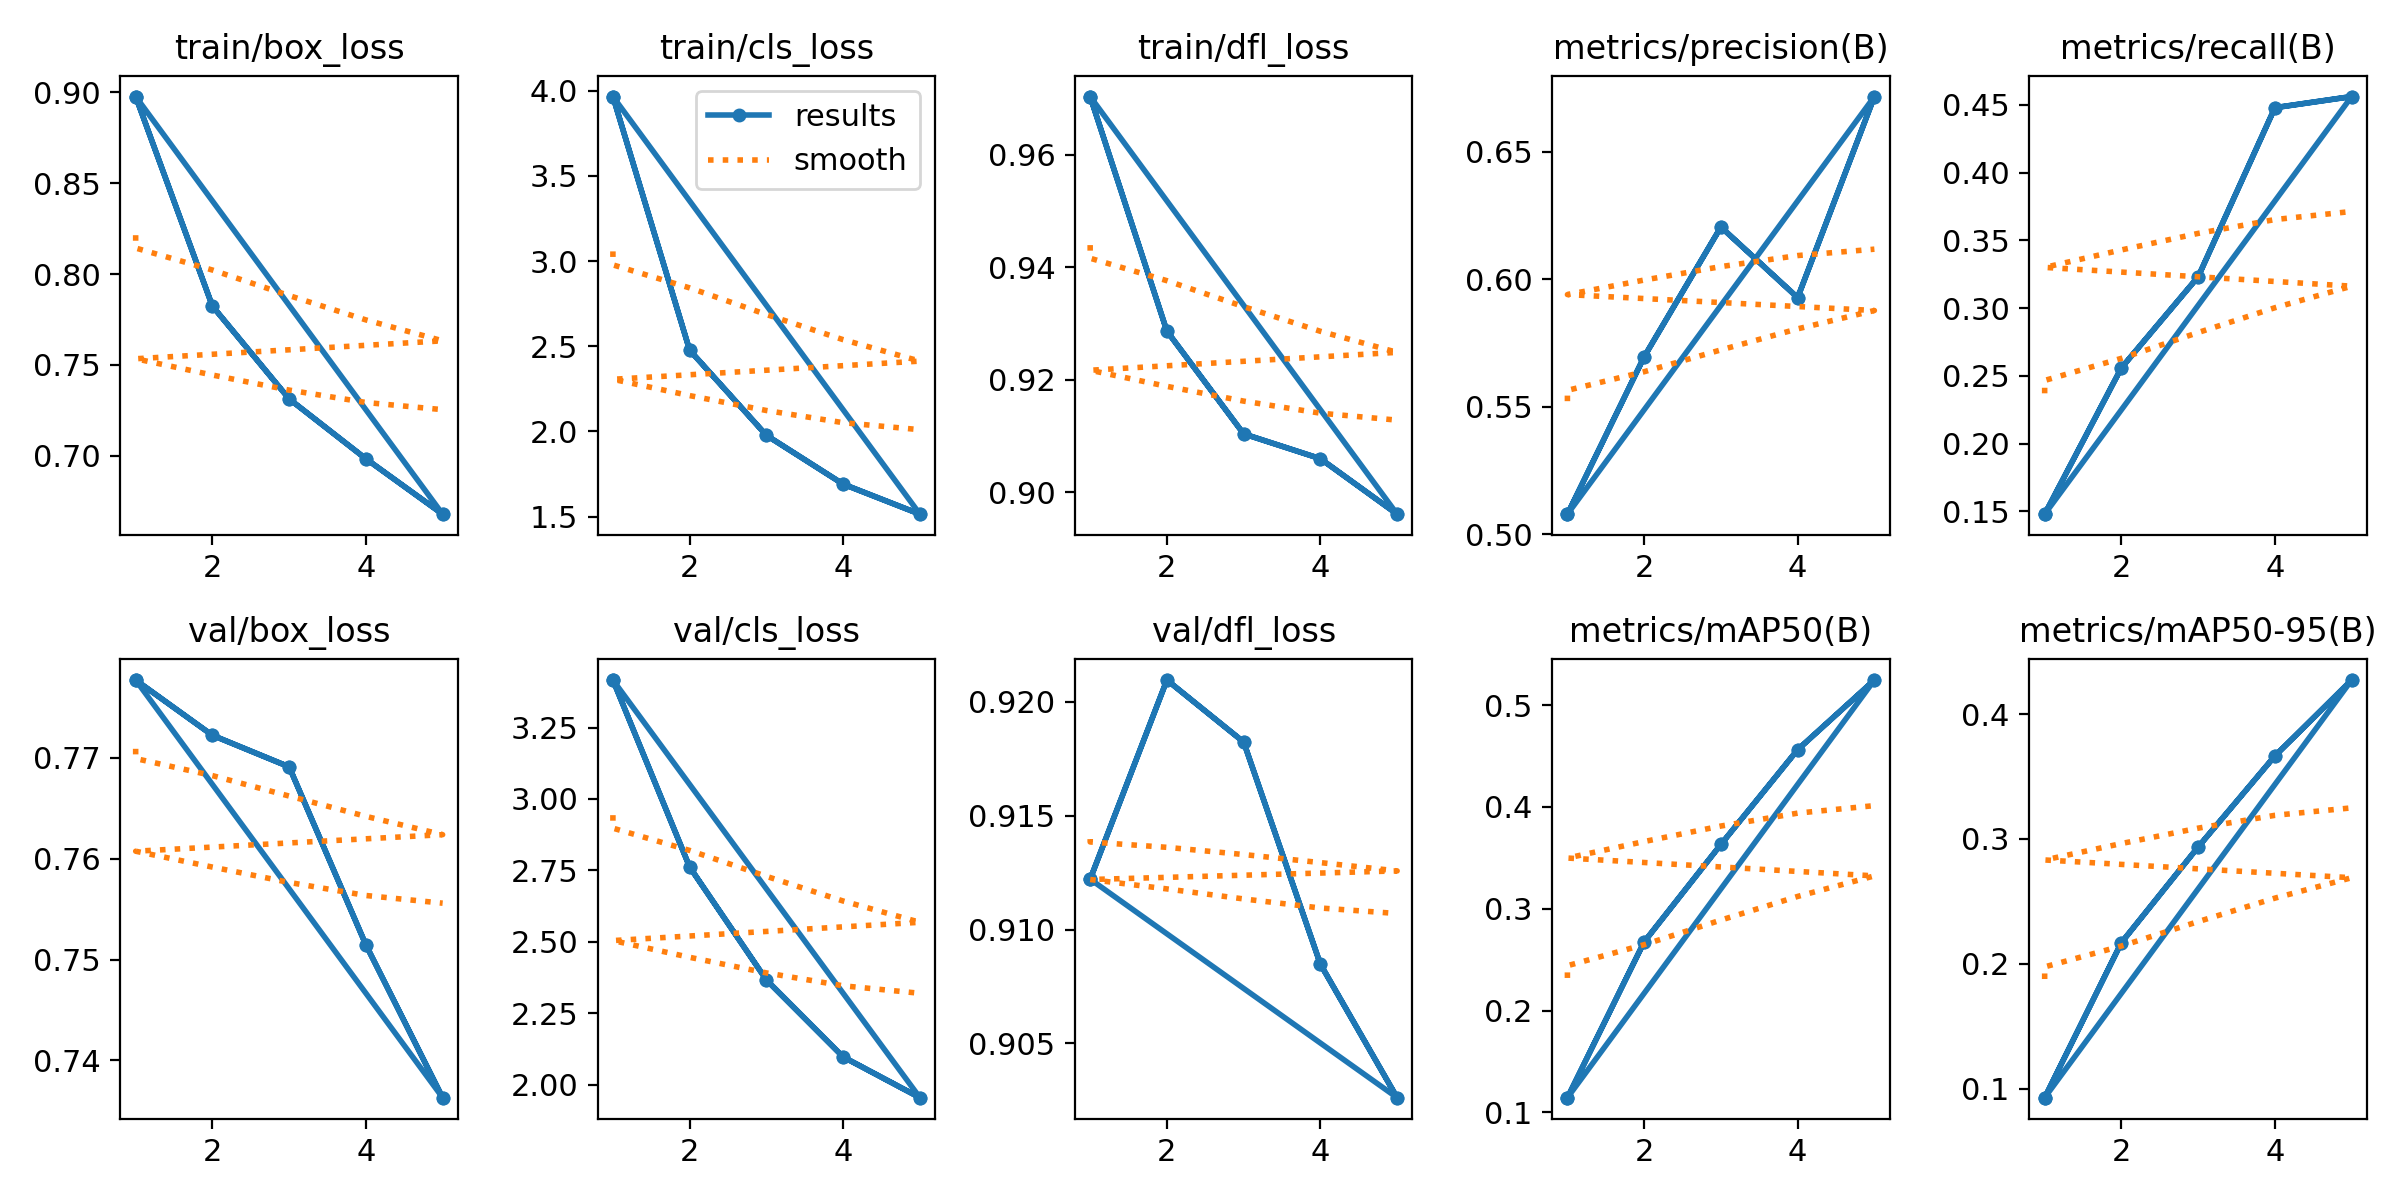

Data behind this chart, as committed beside it:
epoch, time, train/box_loss, train/cls_loss, train/dfl_loss, metrics/precision(B), metrics/recall(B), metrics/mAP50(B), metrics/mAP50-95(B), val/box_loss, val/cls_loss, val/dfl_loss, lr/pg0, lr/pg1, lr/pg2
1, 2426, 0.8977, 3.966, 0.9704, 0.5078, 0.1479, 0.1145, 0.09267, 0.7777, 3.416, 0.9122, 5.36216e-05, 5.36216e-05, 5.36216e-05
1, 2635, 0.8977, 3.966, 0.9704, 0.5078, 0.1479, 0.1145, 0.09267, 0.7777, 3.416, 0.9122, 5.36216e-05, 5.36216e-05, 5.36216e-05
2, 5241, 0.7824, 2.477, 0.9286, 0.5696, 0.2559, 0.2675, 0.2169, 0.7722, 2.762, 0.921, 8.60452e-05, 8.60452e-05, 8.60452e-05
3, 7636, 0.7313, 1.977, 0.9104, 0.6205, 0.3232, 0.3631, 0.2935, 0.7691, 2.367, 0.9182, 9.72168e-05, 9.72168e-05, 9.72168e-05
4, 9988, 0.6984, 1.691, 0.9059, 0.5928, 0.448, 0.4561, 0.3665, 0.7515, 2.098, 0.9085, 6.5366e-05, 6.5366e-05, 6.5366e-05
5, 12328, 0.6679, 1.514, 0.8961, 0.6717, 0.4562, 0.5245, 0.4273, 0.7363, 1.955, 0.9026, 3.3488e-05, 3.3488e-05, 3.3488e-05
1, 2831, 0.8977, 3.966, 0.9704, 0.5078, 0.1479, 0.1145, 0.09267, 0.7777, 3.416, 0.9122, 5.36216e-05, 5.36216e-05, 5.36216e-05
2, 5775, 0.7824, 2.477, 0.9286, 0.5696, 0.2559, 0.2675, 0.2169, 0.7722, 2.762, 0.921, 8.60452e-05, 8.60452e-05, 8.60452e-05
3, 9106, 0.7313, 1.977, 0.9104, 0.6205, 0.3232, 0.3631, 0.2935, 0.7691, 2.367, 0.9182, 9.72168e-05, 9.72168e-05, 9.72168e-05
4, 12236, 0.6984, 1.691, 0.9059, 0.5928, 0.448, 0.4561, 0.3665, 0.7515, 2.098, 0.9085, 6.5366e-05, 6.5366e-05, 6.5366e-05
5, 15529, 0.6679, 1.514, 0.8961, 0.6717, 0.4562, 0.5245, 0.4273, 0.7363, 1.955, 0.9026, 3.3488e-05, 3.3488e-05, 3.3488e-05
